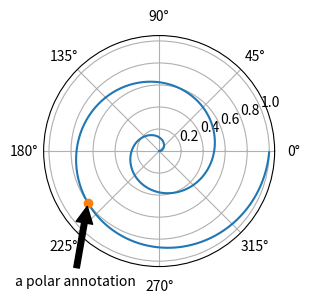

Recreate this plot in Python.
import numpy as np
import matplotlib.pyplot as plt

fig, ax = plt.subplots(subplot_kw=dict(projection='polar'), figsize=(3, 3))
r = np.arange(0, 1, 0.001)
theta = 2*2*np.pi*r
line, = ax.plot(theta, r)

ind = 800
thisr, thistheta = r[ind], theta[ind]
ax.plot([thistheta], [thisr], 'o')
ax.annotate('a polar annotation',
            xy=(thistheta, thisr),  # theta, radius
            xytext=(0.05, 0.05),    # fraction, fraction
            textcoords='figure fraction',
            arrowprops=dict(facecolor='black', shrink=0.05),
            horizontalalignment='left',
            verticalalignment='bottom')

plt.show()